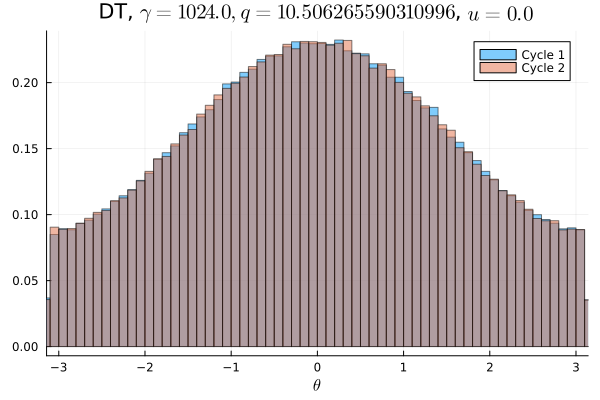

The file beside this chart, header and first rows:
Cycle 1, Cycle 2
0.005472, 0.005603
0.005375, 0.005556
0.005466, 0.005547
0.005609, 0.005622
0.005553, 0.005609
0.0057, 0.005734
0.005959, 0.005909
0.005903, 0.006078
0.006272, 0.0063
0.006194, 0.006422
0.006459, 0.006266
0.006684, 0.006656
0.006653, 0.007009
0.007325, 0.006997
0.007303, 0.007116
0.007378, 0.0075
0.007578, 0.007584
0.007969, 0.007797
0.008181, 0.008316
0.008512, 0.008453
0.008934, 0.009116
0.008922, 0.008944
0.009416, 0.008997
0.009575, 0.009444
0.009634, 0.01017
0.01027, 0.01002
0.01054, 0.01026
0.01077, 0.01048
0.01112, 0.01104
0.01097, 0.0115
0.01144, 0.01146
0.01177, 0.0118
0.01191, 0.01234
0.01263, 0.01237
0.01272, 0.01244
0.01245, 0.01243
0.01316, 0.01308
0.01318, 0.01315
0.01337, 0.01346
0.01375, 0.01348
0.01352, 0.01356
0.014, 0.01412
0.01384, 0.01389
0.01393, 0.01406
0.01427, 0.01447
0.01453, 0.01432
0.01452, 0.01404
0.01428, 0.01445
0.01441, 0.01463
0.01459, 0.01453
0.01445, 0.01452
0.0144, 0.01445
0.01442, 0.01449
0.01458, 0.01413
0.01446, 0.01455
0.01401, 0.01453
0.01407, 0.0141
0.01392, 0.01405
0.01398, 0.01408
0.01361, 0.01336
... 40 more rows
